pico-8 play session: hold → + tap 🅾

[t = 1 s] hold → ~1s, tap 🅾 ~2×
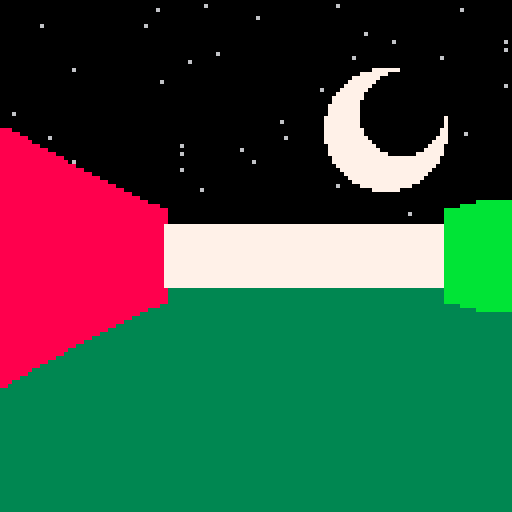
[t = 2 s] hold → ~2s, tap 🅾 ~4×
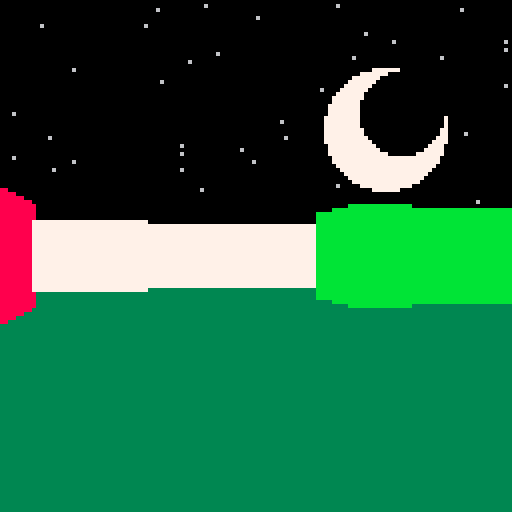
[t = 6 s] hold → ~6s, tap 🅾 ~10×
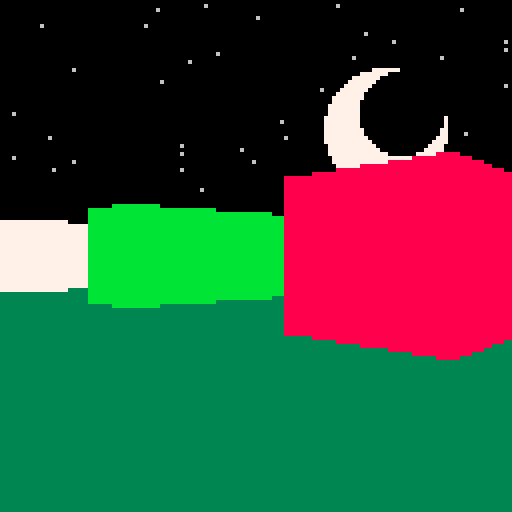
[t = 8 s] hold → ~8s, tap 🅾 ~14×
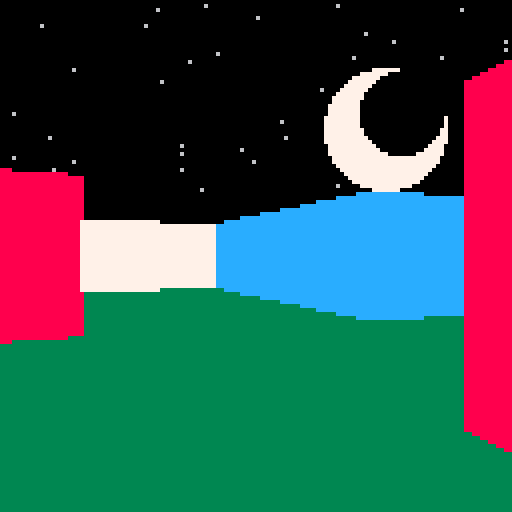

pico-8 cartridge
version 18
__lua__
-- raycasting
-- [redacted]

-- based very heavily on this course:
-- https://courses.pikuma.com/courses/raycasting

-- constants
screen=128
pi=3.14
tile_size=8
num_rows=16
num_cols=16

fov_angle=60/360

strip_width=1
num_rays=screen/strip_width

function _init()
	grid=new_map()
	player=new_player()
	rays={}
	stars=gen_stars()
end

function _update()
	player:keys()
	player:update()
	castallrays()
end

function _draw()
	--cls()
	draw_bkgd()
	render3d()
	--[[
	grid:render()
	for ray in all(rays) do
		ray:render()
	end
	player:render()
	]]
end

function castallrays()
	local col=0
	local rayangle=player.rotangle-(fov_angle/2)
	rays={}

	for i=1,num_rays do
		local ray=new_ray(rayangle)
		ray:cast(col)
		add(rays,ray)
		rayangle+=fov_angle/num_rays
		col+=1
	end
end

-->8
-- map

function new_map()
	local m={}

	m.grid={
		{1,1,1,1,1,1,1,1,1,1,1,1,1,1,1,1},
		{1,0,0,0,0,0,0,0,0,0,0,0,0,0,0,1},
		{1,0,0,0,0,0,0,0,0,0,0,0,0,0,0,1},
		{1,3,3,3,3,3,0,0,0,2,0,3,3,0,0,1},
		{1,0,0,0,0,0,0,0,0,2,0,0,0,0,0,1},
		{1,0,0,0,0,0,0,0,0,2,0,0,0,0,0,1},
		{1,0,0,2,2,2,0,0,0,2,0,0,0,0,0,1},
		{1,0,0,2,0,0,0,0,0,0,0,0,0,0,0,1},
		{1,0,0,2,0,0,0,0,0,2,2,2,2,2,2,1},
		{1,0,0,0,0,0,0,0,0,0,0,0,0,0,0,1},
		{1,0,4,0,0,0,0,0,0,0,0,0,0,0,0,1},
		{1,0,4,0,0,2,2,2,0,0,4,0,2,0,0,1},
		{1,0,0,0,0,0,3,0,0,0,4,0,0,0,0,1},
		{1,0,0,0,0,0,3,0,0,0,4,0,0,0,0,1},
	 {1,0,0,0,0,0,3,0,0,0,4,0,0,0,0,1},
		{1,1,1,1,1,1,1,1,1,1,1,1,1,1,1,1},
	}

	function m:getwallat(x,y)
		local indx=flr(x/tile_size)
		local indy=flr(y/tile_size)
		return self.grid[indy+1][indx+1]
	end

	function m:render()
		for y=1,num_rows do
			for x=1,num_cols do
				local tiley=(y-1)*tile_size
				local tilex=(x-1)*tile_size
				local col=self.grid[y][x]==1 and 12 or 7
				rectfill(tilex,tiley,tilex+tile_size-1,tiley+tile_size-1,col)
			end
		end
	end

	return m
end
-->8
-- player

function new_player()
	local p={}
	p.x=screen/2
	p.y=screen/2
	p.rad=2
	p.turndir=0 -- 1 if left, -1 if right
	p.walkdir=0 -- -1 if back, +1 if front
	p.rotangle=1/4
	p.spd=2
	p.rotspd=3/360

	function p:update()
		self.rotangle+=self.turndir*self.rotspd

		local movestep=self.walkdir*self.spd

	 local newx=self.x+cos(self.rotangle)*movestep
		local newy=self.y+sin(self.rotangle)*movestep

		if grid:getwallat(newx,newy)==0 then
			self.x=newx
			self.y=newy
		end
	end

	function p:keys()
		if btn(⬆️) then
			self.walkdir=1
		elseif btn(⬇️) then
			self.walkdir=-1
		else
			self.walkdir=0
		end

		if btn(➡️) then
			self.turndir=1
		elseif btn(⬅️) then
			self.turndir=-1
		else
			self.turndir=0
		end
	end

	function p:render()
		circfill(self.x,self.y,self.rad,8)
		-- line(
		-- 	self.x,
		-- 	self.y,
		-- 	self.x+cos(self.rotangle)*30,
		-- 	self.y+sin(self.rotangle)*30,
		-- 	9
		-- )
	end

	return p
end
-->8
-- ray

function new_ray(angle)
	local r={}

	r.angle=normalize(angle)
	r.wallhit={x=0,y=0}
	r.dist=0
	r.washitvertical=false
	r.hitwallcolor=0

	r.israydown=r.angle<1 and r.angle>0.5
	r.israyright=r.angle<0.25 or r.angle>0.75

	function r:cast(col)
		local xintercept, yintercept
		local delta={}

		-- horizontal ray intersection
		local foundhorzwallhit=false
		local horzwallhit={x=0,y=0}
		local horzwallcolor=0

		yintercept=flr(player.y/tile_size)*tile_size
		yintercept+=(self.israydown and tile_size or 0)
		xintercept=player.x+(yintercept-player.y)/tan(self.angle)

		delta.y=tile_size
		delta.y*=(not self.israydown and -1 or 1)

		delta.x=tile_size/tan(self.angle)
		delta.x*=((not self.israyright and delta.x>0) and -1 or 1)
		delta.x*=((self.israyright and delta.x<0) and -1 or 1)

		local nexthorztouch={x=xintercept,y=yintercept}

		if not self.israydown then
			nexthorztouch.y-=1
		end

		while (nexthorztouch.x>=0 and nexthorztouch.x<=screen and nexthorztouch.y>=0 and nexthorztouch.y<=screen) do
			local wallgridcontent=grid:getwallat(nexthorztouch.x,nexthorztouch.y)
			if wallgridcontent~=0 then
				foundhorzwallhit=true
				horzwallhit.x=nexthorztouch.x
				horzwallhit.y=nexthorztouch.y
				horzwallcolor=wallgridcontent
				break
			else
				nexthorztouch.x+=delta.x
				nexthorztouch.y+=delta.y
			end
		end

		-- vertical ray intersection
		local foundvertwallhit=false
		local vertwallhit={x=0,y=0}
		local vertwallcolor=0

		xintercept=flr(player.x/tile_size)*tile_size
		xintercept+=(self.israyright and tile_size or 0)

		yintercept=player.y+(xintercept-player.x)*tan(self.angle)

		delta.x=tile_size
		delta.x*=(not self.israyright and -1 or 1)

		delta.y=tile_size*tan(self.angle)
		delta.y*=((not self.israydown and delta.y>0) and -1 or 1)
		delta.y*=((self.israydown and delta.y<0) and -1 or 1)

		local nextverttouch={x=xintercept,y=yintercept}
		if not self.israyright then
			nextverttouch.x-=1
		end

		while (nextverttouch.x>=0 and nextverttouch.x<=screen and nextverttouch.y>=0 and nextverttouch.y<=screen) do
			local wallgridcontent=grid:getwallat(nextverttouch.x,nextverttouch.y)
			if wallgridcontent~=0 then
				foundvertwallhit=true
				vertwallhit.x=nextverttouch.x
				vertwallhit.y=nextverttouch.y
				vertwallcolor=wallgridcontent
				break
			else
				nextverttouch.x+=delta.x
				nextverttouch.y+=delta.y
			end
		end

		local horzhitdist=foundhorzwallhit and dist(player.x,player.y,horzwallhit.x,horzwallhit.y) or 9999
		local verthitdist=foundvertwallhit and dist(player.x,player.y,vertwallhit.x,vertwallhit.y) or 9999

		if verthitdist<horzhitdist then
			self.wallhit.x=vertwallhit.x
			self.wallhit.y=vertwallhit.y
			self.dist=verthitdist
			self.hitwallcolor=vertwallcolor
			self.washitvertical=true
		else
			self.wallhit.x=horzwallhit.x
			self.wallhit.y=horzwallhit.y
			self.dist=horzhitdist
			self.hitwallcolor=horzwallcolor
			self.washitvertical=false
		end
	end

	function r:render()
		line(player.x,player.y,self.wallhit.x,self.wallhit.y,8)
	end

	return r
end
-->8
-- utils

-- keep angle between 0 and 1
function normalize(ang)
	return ang%1
end

-- apparently pico-8 doesnt have tan builtin
function tan(ang)
	return sin(ang)/cos(ang)
end

-- find dist between two points
function dist(x1,y1,x2,y2)
	return sqrt((x2-x1)^2+(y2-y1)^2)
end
-->8
-- 3d

function render3d()
	for i=1,num_rays do
		local ray=rays[i]
		local dist=ray.dist*cos(ray.angle-player.rotangle)
		local distplane=(screen/2)/tan(fov_angle/2)

		local strip_height=abs((tile_size/dist)*distplane)
		local y=(screen/2)-(strip_height/2)
		
		local col=7
		if ray.hitwallcolor==2 then
			col=8
		elseif ray.hitwallcolor==3 then
			col=11
		elseif ray.hitwallcolor==4 then
			col=12
		end
		
		rectfill(
			(i-1)*strip_width,
			y,
			i*strip_width,
			y+strip_height,
			col
		)
	end
end

function draw_bkgd()
	cls()
	rectfill(0,screen/2,screen,screen,3)
	
	for star in all(stars) do
		pset(star.x,star.y,6)
	end
	
	circfill(3*screen/4,screen/4,15,7)
	circfill(3*screen/4+4,screen/4-4,10,0)	
end

function gen_stars()
	local stars={}
	for _=1,50 do
		local x=flr(rnd()*screen)
		local y=flr(rnd()*screen/2)
		add(stars,{x=x,y=y})
	end
	return stars
end
__gfx__
00000000000000000000000000000000000000000000000000000000000000000000000000000000000000000000000000000000000000000000000000000000
00000000000000000000000000000000000000000000000000000000000000000000000000000000000000000000000000000000000000000000000000000000
00700700000000000000000000000000000000000000000000000000000000000000000000000000000000000000000000000000000000000000000000000000
00077000000000000000000000000000000000000000000000000000000000000000000000000000000000000000000000000000000000000000000000000000
00077000000000000000000000000000000000000000000000000000000000000000000000000000000000000000000000000000000000000000000000000000
00700700000000000000000000000000000000000000000000000000000000000000000000000000000000000000000000000000000000000000000000000000
